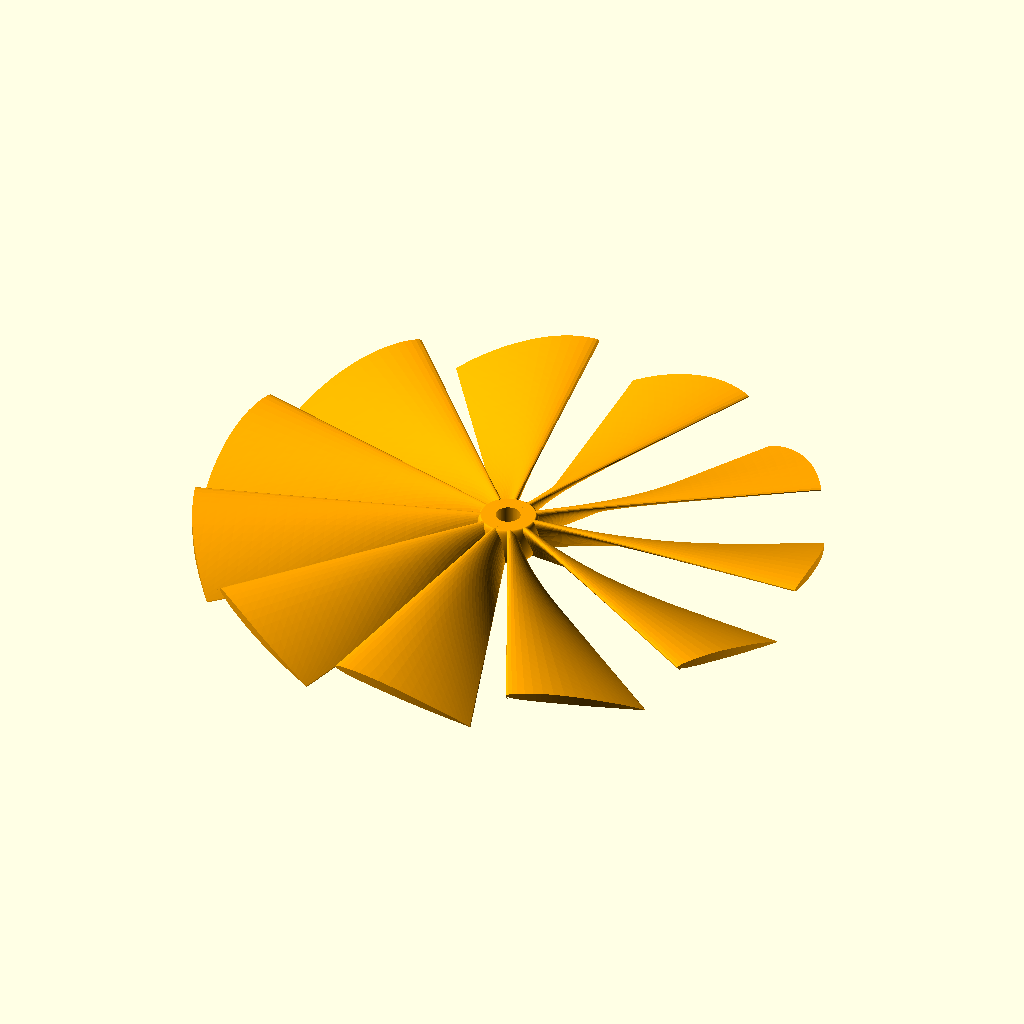
Cell 1 — every parameter at its default value.
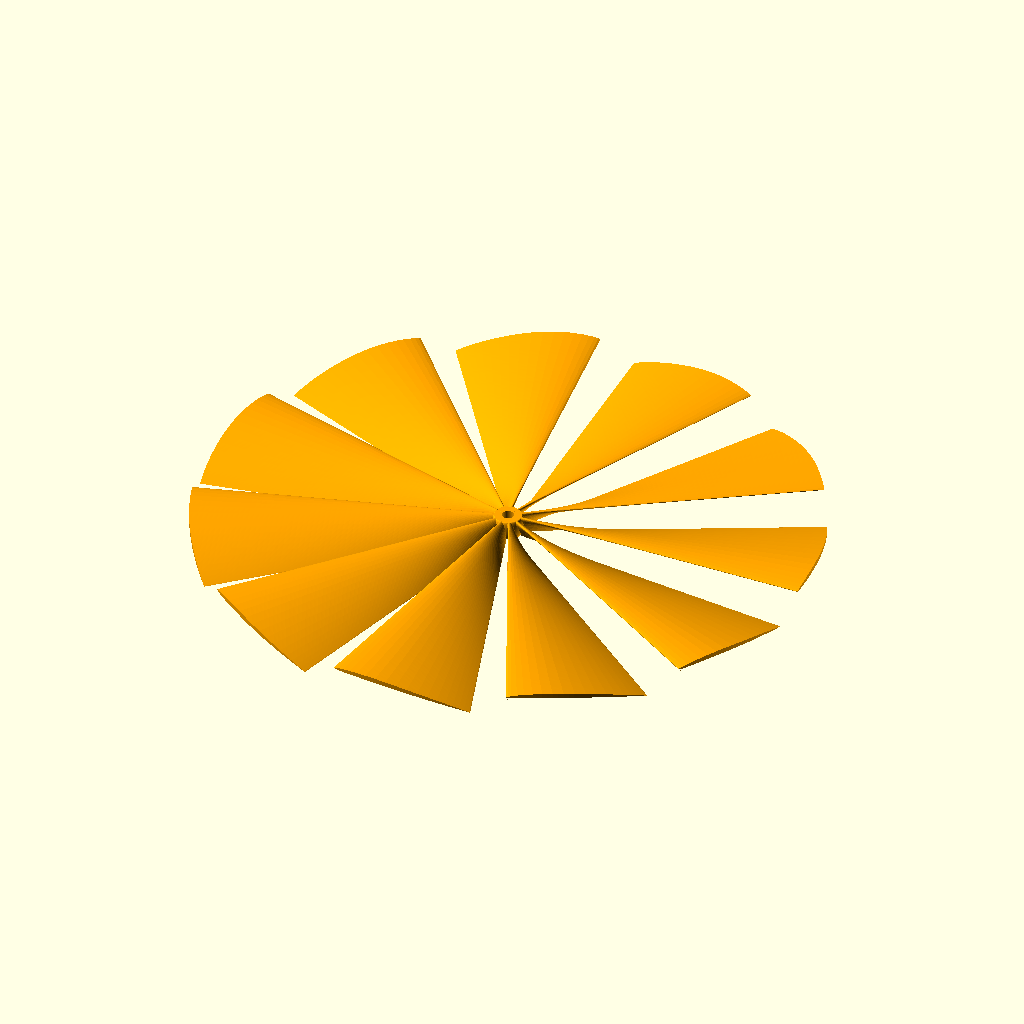
Cell 2: propDiameter = 254 (everything else at default).
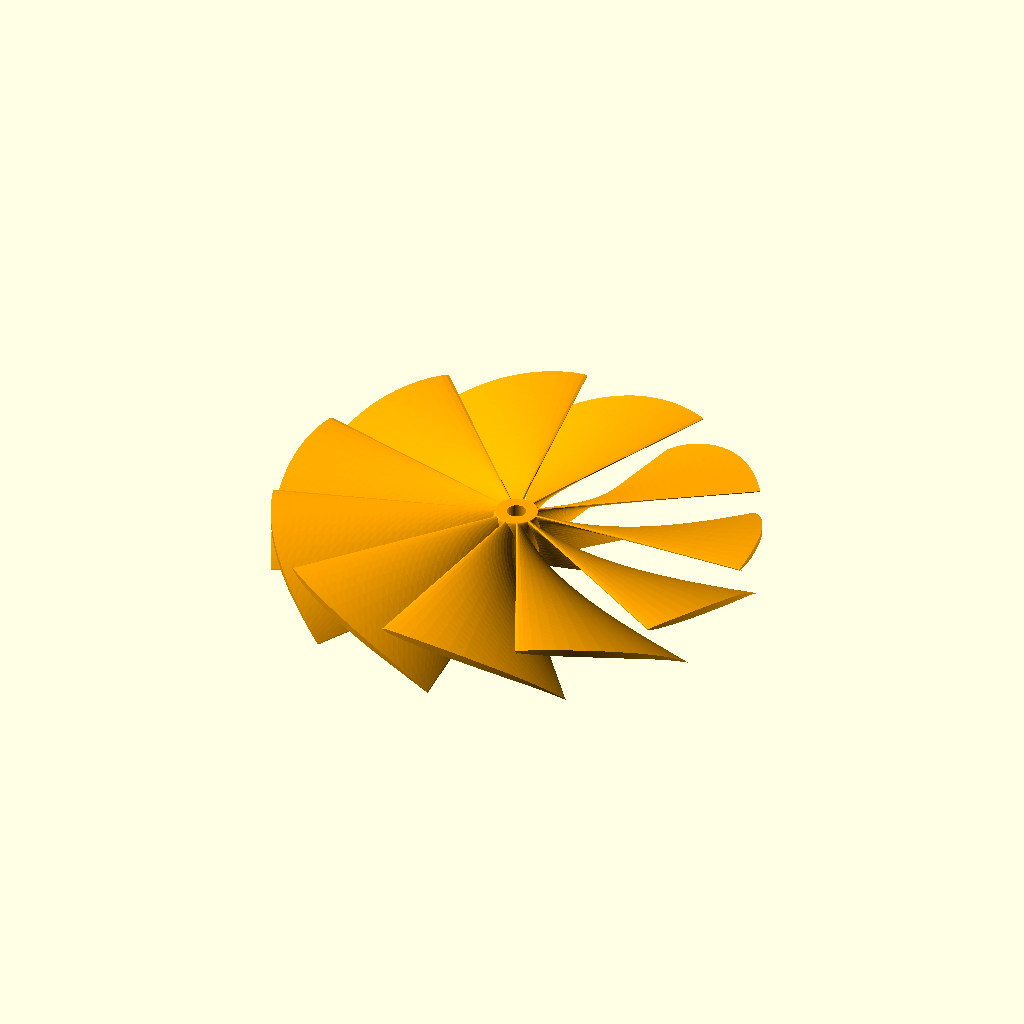
Cell 3 — propHeight set to 16, the other parameters unchanged.
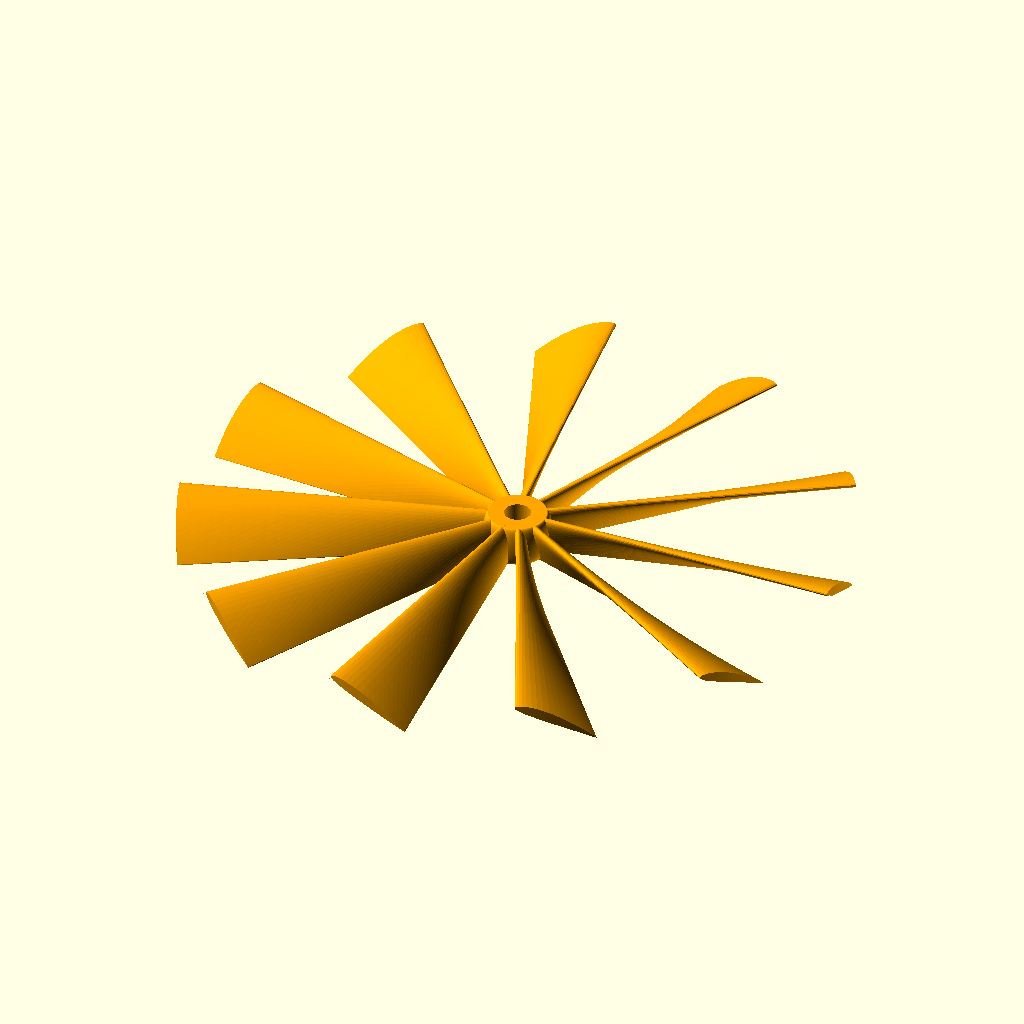
Cell 4: the same model with propPitch = 203.2.
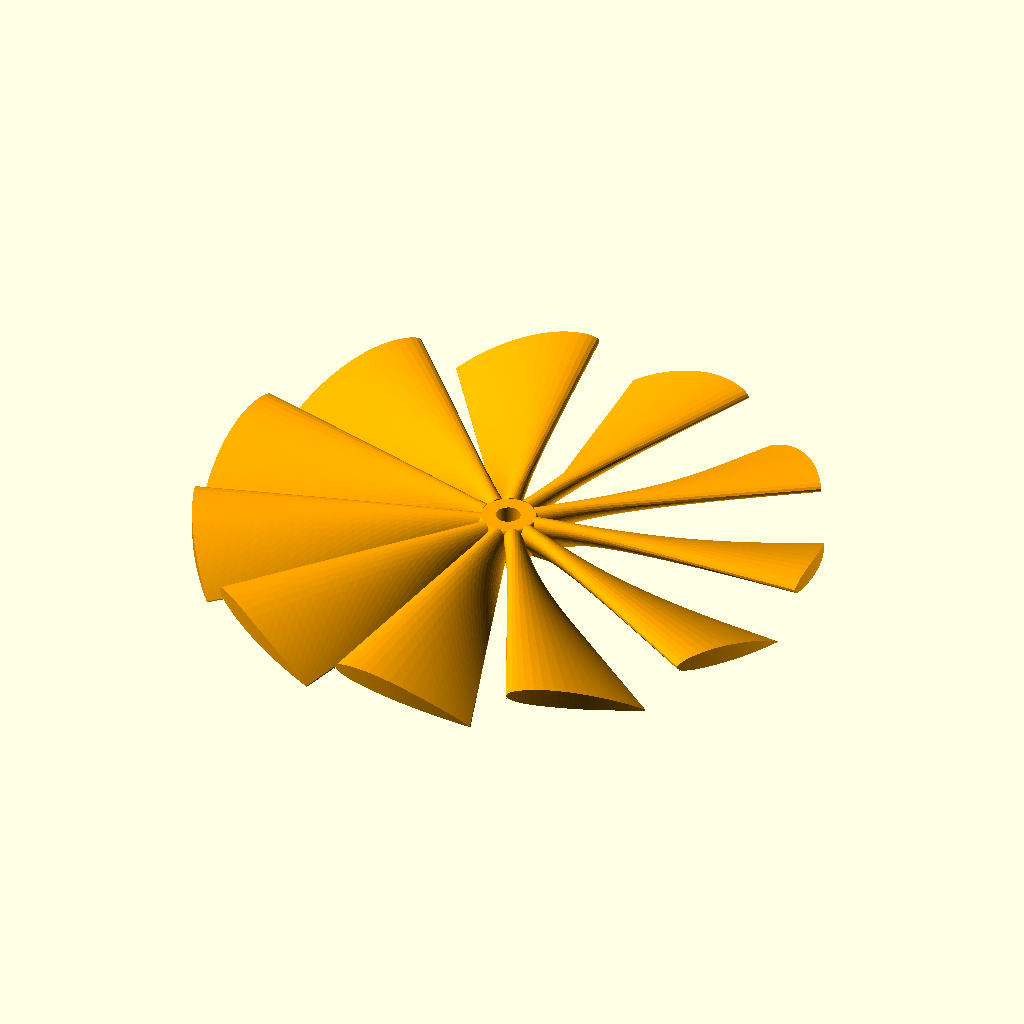
Cell 5: propThickness = 4 (everything else at default).
All cells are drawn from the same view direction (rotation 55°, 0°, 25°, orthographic, colour scheme Cornfield), but the view is re-fitted for each cell, so position and scale can differ between cells as well as the parameter.
Source of the model, inputs/thingiverse/files/thing-2536887/files/duct-prop-v2-no-includes.scad:
// NACA4 airfoil based prop generator for use with ducts.

//use <naca4_airfoil.scad>;  // https://www.thingiverse.com/thing:2536887

/*
common prop size and pitch values in mm:

    2   in = 50.8  mm
    3   in = 76.2  mm
    3.8 in = 96.52 mm
    4   in = 101.6 mm
    4.5 in = 114.3 mm
    5   in = 127.0 mm
    5.5 in = 139.7 mm
    6   in = 152.4 mm
*/


// Parameters


// The diameter of the propeller in millimeters
propDiameter=127;
propHeight=8;

// changes the angle of the blades. Pitch is the distance the prop would move forward with one complete rotation.
propPitch=101.6;

// the target thickness for the thickest point of the airfoil. Not followed precisely.
propThickness=2;

// the amount of curve in the blades (passed into NACA4 algorithm)
propNacaCamber=0.04;

// the position of max curve in the blades (passed into NACA4 algorithm)
propNacaMaxCamberPosition=0.4;

// number of blades
propBladeCount=11;

// the diameter of the hole in the middle of the prop.
propShaftDiameter=5;

// the diameter of the hub, where a nut might attach this to a motor.
propHubDiameter=15;

// used to create the curve on the outside of the hub
propHubMinRadius=2;


// quality parameters


// number of segments to render the blades in, smaller is smoother but slower.
propSegmentSize=2;

// the number of samples in the airfoil profiles, bigger is smoother but slower.
propNacaSampleCount=41;


// recommended settings for quick preview:
    //propSegmentSize=4;
    //propNacaSampleCount=21;

// recommended settings for high resolution render:
    //propSegmentSize=0.5;
    //propNacaSampleCount=161;


//
// includes
//

// The Thingiverse Customizer only allows limited `use` or `include`.
// This file contains all code necessary with attribution.


// https://www.thingiverse.com/thing:898554
/* -------------- naca4.scad -----------------*/


    // Naca4.scad - library for parametric airfoils of 4 digit NACA series
    // Code: Rudolf Huttary, Berlin 
    // June 2015
    // commercial use prohibited


    // general use: for more examples refer to sampler.scad
    // naca = naca digits or 3el vector  (default = 12 or [0, 0, .12])
    // L    = chord length [mm]      (default= 100)
    // N    = # sample points        (default= 81)
    // h    = height [mm]            (default= 1)
    // open = close at the thin end? (default = true)
    // two equivalent example calls
    // airfoil(naca = 2408, L = 60, N=1001, h = 30, open = false); 
    // airfoil(naca = [.2, .4, .32], L = 60, N=1001, h = 30, open = false); 

    module help_Naca4()
    {
    echo(str("\n\nList of signatures in lib:\n=================\n", 
    "module help() - displays this help\n",
    "module help_Naca() - displays this help\n",
    "module help_Naca4() - displays this help\n",
    "module airfoil(naca=2412, L = 100, N = 81, h = 1, open = false) - renders airfoil object\n", 
    "module airfoil(naca=[.2, .4, .12], L = 100, N = 81, h = 1, open = false) - renders airfoil object using percentage for camber,  camber distance and thicknes\n", 
    "function airfoil_data(naca=12, L = 100, N = 81, open = false)\n",
    "=================\n")); 
    }

    //module help() help_Naca4(); 

    // help(); 
    // this is the object
    module airfoil(naca=12, L = 100, N = 81, h = 1, open = false)
    {
    linear_extrude(height = h)
    polygon(points = airfoil_data(naca, L, N, open)); 
    }

    // this is the main function providing the airfoil data
    function airfoil_data(naca=12, L = 100, N = 81, open = false) = 
    let(Na = len(naca)!=3?NACA(naca):naca)
    let(A = [.2969, -0.126, -.3516, .2843, open?-0.1015:-0.1036])
    [for (b=[-180:360/(N):179.99]) 
        let (x = (1-cos(b))/2)  
        let(yt = sign(b)*Na[2]/.2*(A*[sqrt(x), x, x*x, x*x*x, x*x*x*x])) 
        Na[0]==0?L*[x, yt]:L*camber(x, yt, Na[0], Na[1], sign(b))];  

    // helper functions
    function NACA(naca) = 
    let (M = floor(naca/1000))
    let (P = floor((naca-M*1000)/100)) 
    [M/100, P/10, floor(naca-M*1000-P*100)/100];  

    function camber(x, y, M, P, upper) = 
    let(yc = (x<P)?M/P/P*(2*P*x-x*x): M/(1-P)/(1-P)*(1 - 2*P + 2*P*x -x*x))
    let(dy = (x<P)?2*M/P/P*(P-x):2*M/(1-P)/(1-P)*(P-x))
    let(th = atan(dy))
    [upper ? x - y*sin(th):x + y*sin(th), upper ? yc + y*cos(th):yc - y*cos(th)];


/* ------------------------------------------ */


// https://www.thingiverse.com/thing:2536887
/* ----------- naca4_airfoil.scad ----------- */

    //use <naca4.scad>;  // https://www.thingiverse.com/thing:898554

    //
    // list/vector utility functions
    //

    //echo("test.subList.forward", subList([0,1,2,3,4], 1, 3) == [1,2,3]);
    //echo("test.subList.negativeEnd", subList([0,1,2,3,4], 2, -1) == [2,3,4]);
    //echo("test.subList.negativeStartAndEnd", subList([0,1,2,3,4], -1, -2) == [4,3]);
    function subList(list,begin=0,end=-1) = [
        let(begin=begin<0?len(list)+begin:begin, end=end<0?len(list)+end:end)
        let(step=begin<end?1:-1)
        for(i=[begin:step:end])
        list[i]
    ];

    //echo("test.sumList", sumList([0,1,2,3]) == 6);
    function sumList(l) = len(l) == 0 ? 0 : (l[0] + (l[1] ? sumList(subList(l, 1, -1)) : 0));

    //echo("test.reverseList", reverseList([0,1,2]) == [2,1,0]);
    function reverseList(l) = [for(i=[len(l)-1:-1:0]) l[i]];


    //
    // transformations
    //

    //echo("test.affineTransform.min", affineTransform(0, 10, 0, 100, 0) == 0);
    //echo("test.affineTransform.max", affineTransform(0, 10, 0, 100, 10) == 100);
    //echo("test.affineTransform.center", affineTransform(0, 10, 0, 100, 5) == 50);
    function affineTransform(startMin, startMax, endMin, endMax, value) = 
        let(
            startSize = startMax - startMin,
            endSize = endMax - endMin
        )
        let(factor = (value - startMin)/startSize)
        endMin + endSize * factor;

    function rotateVector3Z(v, angle) =
        let(
            s = sin(angle), c = cos(angle),
            m = [
                [c, -s, 0],
                [s, c, 0],
                [0, 0, 1]
            ]
        )
        m * v;


    //
    // airfoil math functions
    //

    Pi = 3.14159265359;
    function pitchAngleAtRadius(pitch, radius) = atan(pitch/(2*Pi*radius));
    function chordLengthForAngleAndHeight(angle, height) = height/sin(angle);


    //
    // polyhedron utility functions
    //
    function traingleFacesFromPlanarPointIndices(indices, ccw=false) =
        [for(faceList=[
            for(j=[0:1:floor(len(indices)/2)])
            let(
                a=indices[j],
                b=indices[j+1],
                c=indices[len(indices)-1-j],
                d=indices[len(indices)-2-j]
            )
            [
                ccw ? [a,b,c] : [a,c,b],
                ccw ? [b,d,c] : [b,c,d]
            ]
        ], face=faceList) face];


    //
    // structures
    //

    // convenience function for creating homogenous vectors
    function airfoilLoftSegment(
        position=0,
        naca=12,
        chord=100,
        offset=[0,0,0],
        angle=0
    ) = [position, naca, chord, offset, angle];


    //
    // extrapolation
    //

    // extrapolate out one new head and tail value and return the new vector (length = len(original) + 2)
    function extrapolateHeadAndTail(l) =
        let(j=len(l)-1)
        concat(
            [l[0] - (l[1]-l[0])],
            l,
            [l[j] + (l[j]-l[j-1])]
        );


    //
    // interpolation
    //

    function interpolateCubicUnit(aValue, bValue, aTangent, bTangent, t) =
        let(t3=pow(t,3), t2=pow(t,2))
        (2*t3 - 3*t2 + 1)*aValue + (t3 - t2 + t)*aTangent + (-2*t3 + 3*t2)*bValue + (t3 - t2)*bTangent;
    function getCardinalSplineTangentAtIndex(positions, valueVectors, i, tension=0) =
        let(
            p1=positions[i-1], p2=positions[i], p3=positions[i+1],
            t1=valueVectors[i-1], t2=valueVectors[i], t3=valueVectors[i+1],
            p = p1 ? [p1, p2] : [p2, p3],
            t = t1 ? [t1, t2] : [t2, t3],
            divisor=t[1] - t[0]
        )
        [for(j=[0:1:len(t[0])-1]) divisor[j] == 0 ? 0 : (1-tension)*( (p[1] - p[0]) / divisor[j] )];
    function getFiniteDifferenceSplineTangentAtIndex(positions, valueVectors, i) =
        let(
            pl=extrapolateHeadAndTail(positions),
            tl=extrapolateHeadAndTail(valueVectors),
            k=i+1,
            p1=pl[k-1], p2=pl[k], p3=pl[k+1],
            t1=tl[k-1], t2=tl[k], t3=tl[k+1]
        )
        0.5 * ( (p3-p2)/(t3-t2) + (p2-p1)/(t2-t1) );
    function getActiveSegmentIndicesAtT(segments, t) =
        let(
            lowers=[for(i=[0:1:len(segments)-1]) let(s=segments[i], position=s[0]) if(t>=position) i],
            uppers=[for(i=[0:1:len(segments)-1]) let(s=segments[i], position=s[0]) if(t<=position) i],
            lower=lowers[len(lowers)-1],
            upper=uppers[0]
        )
        [lower?lower:0, upper?upper:len(segments)-1];
    function interpolateLinearValue(segments, positions, values, t) =
        let(
            activeIndices=getActiveSegmentIndicesAtT(segments, t),
            activePositions=[for(i=activeIndices) positions[i]],
            activeValues=[for(i=activeIndices) values[i]]
        )
        activeValues[0] == activeValues[1] ? activeValues[0] : affineTransform(activePositions[0], activePositions[1], activeValues[0], activeValues[1], t);
    function interpolateCubicValue(segments, positions, values, t) =
        let(
            activeIndices=getActiveSegmentIndicesAtT(segments, t),
            activePositions=[for(i=activeIndices) positions[i]],
            activeValues=[for(i=activeIndices) values[i]],
            tangents=[for(i=activeIndices) getFiniteDifferenceSplineTangentAtIndex(positions, values, i)],
            virtualT=affineTransform(activePositions[0], activePositions[1], 0, 1, t)
        )
        activeValues[0] == activeValues[1] ? activeValues[0] : interpolateCubicUnit(activeValues[0], activeValues[1], tangents[0], tangents[1], virtualT);


    //
    // specific value interpolation
    //

    function interpolateNaca(segments, t) =
            let(
                positions=[for(s=segments) s[0]],
                values=[for(s=segments) let(naca=s[1]) len(naca)==3?naca:NACA(naca)], // naca
                valueSets=[for(j=[0:1:len(values[0])-1]) [for(i=[0:1:len(values)-1]) [values[i][j]]]]
            )
            [for(valueSet=valueSets) interpolateLinearValue(segments, positions, valueSet, t)[0]];
    function interpolateChord(segments, t) =
            let(
                positions=[for(s=segments) s[0]],
                values=[for(s=segments) [s[2]]]  // chord
            )
            interpolateLinearValue(segments, positions, values, t)[0];
    function interpolateOffset(segments, t) =
            let(
                positions=[for(s=segments) s[0]],
                values=[for(s=segments) s[3]]  // offset
            )
            interpolateLinearValue(segments, positions, values, t);
    function interpolateAngle(segments, t) =
            let(
                positions=[for(s=segments) s[0]],
                values=[for(s=segments) [s[4]]]  // angle
            )
            interpolateLinearValue(segments, positions, values, t)[0];


    //
    // main module
    //

    module airfoilLoft(
        segments,
        span=100,
        nacaSampleCount=81,
        open=true,
        step=undef
    ) {
        step = step == undef ? $fs : step;
        pointSets = [for(z=[0:step:span])
            let(
                t=z/span,
                naca=interpolateNaca(segments, t),
                chord=interpolateChord(segments, t),
                offset=interpolateOffset(segments, t),
                angle=interpolateAngle(segments, t)
            )
            [for(p=airfoil_data(naca=naca, L=chord, N=nacaSampleCount, open=open)) rotateVector3Z([p[0], p[1], z], angle)+offset]
        ];
        points = [for(pointSet=pointSets, point=pointSet) point];
        pointIndices = [for(i=[0:1:len(points)-1]) i];
        pointSetPairs = [for(i=[0:1:len(pointSets)-2]) [pointSets[i], pointSets[i+1]]];
        startCapPointIndices = subList(pointIndices, 0, nacaSampleCount-1);
        endCapPointIndices = subList(pointIndices, -nacaSampleCount, -1);
        faces = concat(
            // endcaps
            traingleFacesFromPlanarPointIndices(startCapPointIndices),
            traingleFacesFromPlanarPointIndices(endCapPointIndices, ccw=true),
            // curve
            [for(faceList=[
                for(j=[0:1:len(pointSetPairs)-1], i=[0:1:nacaSampleCount-2])
                let(
                    aOffset=j*nacaSampleCount, bOffset=(j+1)*nacaSampleCount,
                    a1=aOffset+i, a2=a1+1,
                    b1=bOffset+i, b2=b1+1
                )
                [
                    [a1, a2, b2],
                    [a1, b2, b1]
                ]
            ], face=faceList) face],
            // trailing edge
            [for(faceList=[
                for(j=[0:1:len(pointSetPairs)-1])
                let(
                    aOffset=j*nacaSampleCount, bOffset=(j+1)*nacaSampleCount,
                    a1=aOffset+nacaSampleCount-1, a2=aOffset,
                    b1=bOffset+nacaSampleCount-1, b2=bOffset
                )
                [
                    [a1, a2, b2],
                    [a1, b2, b1]
                ]
            ], face=faceList) face]
        );
        polyhedron(points=points, faces=faces, convexity=5);
    }

    //
    // example / testbed
    //
    /*
    pitch=100;
    span=100;
    height=8;
    thickness=5;
    segmentCount=50;
    segments=[for(i=[0:1:segmentCount-1])
        let(
            position=i/(segmentCount-1),
            radius=affineTransform(0, 1, 0, span, position),
            angle=pitchAngleAtRadius(pitch, radius),
            chord=chordLengthForAngleAndHeight(angle, height),
            naca=[0.05, 0.4, thickness/chord],
            offset=[0,0,0]//rotateVector3Z([-0.5*chord-(i%2)*2,-(i%2)*1,0], -angle)
        )
        airfoilLoftSegment(position=position, naca=naca, chord=chord, offset=offset, angle=-angle)
    ];
    !
    rotate([90,0,0])
    airfoilLoft(
        segments=segments,
        span=span,
        nacaSampleCount=11,
        step=2*(span/segmentCount)
    );
    */


/* ------------------------------------------ */


//
// end includes
//

Pi = 3.14159265359;
function pitchAngleAtRadius(radius) = atan(propPitch/(2*Pi*radius));
function chordLengthForAngleAndHeight(angle, height) = height/sin(angle);


module prop_blade() {
    propRadius=propDiameter/2 + propSegmentSize;
    segmentCount=round(propRadius/propSegmentSize);
    segments=[for(i=[0:1:segmentCount-1])
        let(
            position=i/(segmentCount-1),
            radius=affineTransform(0, 1, 0, propRadius, position),
            angle=pitchAngleAtRadius(radius),
            chord=chordLengthForAngleAndHeight(angle, propHeight),
            naca=[propNacaCamber, propNacaMaxCamberPosition, propThickness/chord]
        )
        airfoilLoftSegment(position=position, naca=naca, chord=chord, angle=-angle)
    ];
    rotate([0,90,0])
    rotate([0,0,90])
    airfoilLoft(
        segments=segments,
        span=propRadius,
        step=propSegmentSize,
        nacaSampleCount=propNacaSampleCount
    );
}

module prop_hub() {
    translate([0,0,-propHeight/2])
    rotate_extrude($fn=180)
    union() {
        translate([0,-propHeight/2])
        square([propHubDiameter/2-propHubMinRadius,propHeight]);
        translate([propHubDiameter/2-propHubMinRadius,0])
        scale([propHubMinRadius/propHeight,1])
        circle(d=propHeight, $fn=180);
    }
}

module prop() {
    intersection() {
        union() {
            prop_hub();
            bladeAngleOffset = 360/propBladeCount;
            for (i=[1:1:propBladeCount]) {
                rotate([0,0,i*bladeAngleOffset])
                prop_blade();
            }
        }
        difference() {
            cylinder(d=propDiameter,h=propHeight*4,center=true,$fn=360);
            cylinder(d=propShaftDiameter,h=propHeight*5,center=true,$fn=80);
            cylinder(d=propHubDiameter-propHubMinRadius*2,h=propHeight*2,$fn=80);
            translate([0,0,-propHeight*3])
            cylinder(d=propHubDiameter-propHubMinRadius*2,h=propHeight*2,$fn=80);
        }
    }
}

color("orange")
prop();
Parameter table extracted from the source (name, type, default, range or options):
propDiameter: number, default 127
propHeight: number, default 8
propPitch: number, default 101.6
propThickness: number, default 2
propNacaCamber: number, default 0.04
propNacaMaxCamberPosition: number, default 0.4
propBladeCount: number, default 11
propShaftDiameter: number, default 5
propHubDiameter: number, default 15
propHubMinRadius: number, default 2
propSegmentSize: number, default 2
propNacaSampleCount: number, default 41
